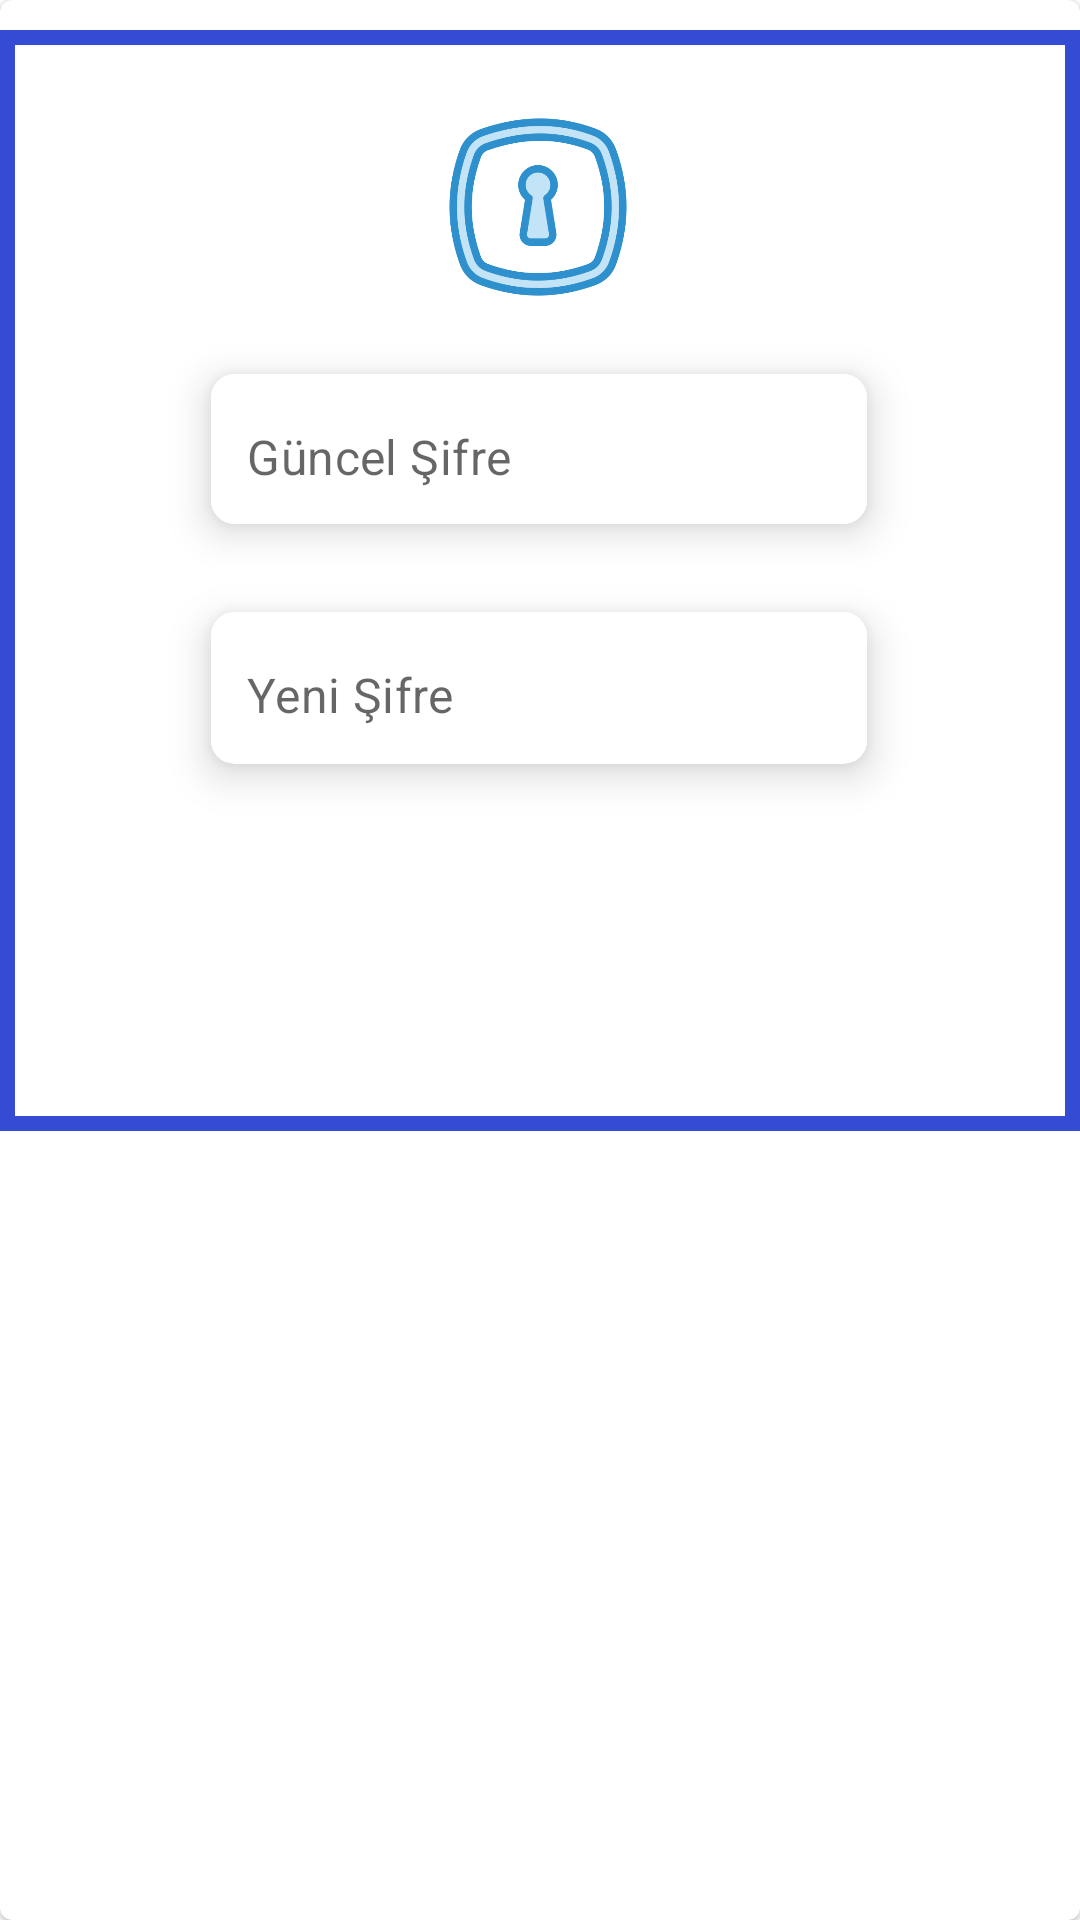

Android layout source for this screen:
<!-- AndroidManifest.xml: application theme Theme.ECommerceApp -->
<!-- res/layout/passwordchange.xml -->
<?xml version="1.0" encoding="utf-8"?>
<com.google.android.material.card.MaterialCardView xmlns:android="http://schemas.android.com/apk/res/android"
    xmlns:tools="http://schemas.android.com/tools"
    xmlns:app="http://schemas.android.com/apk/res-auto"
    android:layout_width="match_parent"
    android:layout_height="match_parent">

    <androidx.constraintlayout.widget.ConstraintLayout
        android:layout_width="match_parent"
        android:layout_height="367dp"
        android:layout_marginTop="10dp"
        android:background="@drawable/dialog_border">

        <com.google.android.material.card.MaterialCardView
            android:id="@+id/cardView"
            android:layout_width="240dp"
            android:layout_height="80dp"
            android:layout_marginHorizontal="16dp"
            app:cardCornerRadius="8dp"
            app:cardElevation="8dp"
            app:cardUseCompatPadding="true"
            app:layout_constraintEnd_toEndOf="parent"
            app:layout_constraintHorizontal_bias="0.497"
            app:layout_constraintStart_toStartOf="parent"
            app:layout_constraintTop_toBottomOf="@+id/cardView1">

            <com.google.android.material.textfield.TextInputLayout
                android:layout_width="match_parent"
                android:layout_height="50dp"
                android:background="@color/white"
                app:boxStrokeWidth="0dp"
                app:boxStrokeWidthFocused="0dp"
                app:hintEnabled="false">

                <com.google.android.material.textfield.TextInputEditText
                    android:id="@+id/PasswordChange"
                    android:layout_width="match_parent"
                    android:layout_height="50dp"
                    android:background="@color/white"
                    android:hint="@string/newpassword"
                    android:inputType="textEmailAddress"
                    android:paddingStart="12dp"
                    android:paddingTop="15dp" />
            </com.google.android.material.textfield.TextInputLayout>


        </com.google.android.material.card.MaterialCardView>

        <com.google.android.material.card.MaterialCardView
            android:id="@+id/cardView1"
            android:layout_width="240dp"
            android:layout_height="wrap_content"
            android:layout_marginHorizontal="16dp"
            app:cardCornerRadius="8dp"
            app:cardElevation="8dp"
            app:cardUseCompatPadding="true"
            app:layout_constraintEnd_toEndOf="parent"
            app:layout_constraintHorizontal_bias="0.497"
            app:layout_constraintStart_toStartOf="parent"
            app:layout_constraintTop_toBottomOf="@+id/imageView14">

            <com.google.android.material.textfield.TextInputLayout
                android:layout_width="match_parent"
                android:layout_height="50dp"
                android:background="@color/white"
                app:boxStrokeWidth="0dp"
                app:boxStrokeWidthFocused="0dp"
                app:hintEnabled="false">

                <com.google.android.material.textfield.TextInputEditText
                    android:id="@+id/PasswordChange1"
                    android:layout_width="match_parent"
                    android:layout_height="50dp"
                    android:background="@color/white"
                    android:hint="@string/currentpassword"
                    android:inputType="textEmailAddress"
                    android:paddingStart="12dp"
                    android:paddingTop="15dp" />
            </com.google.android.material.textfield.TextInputLayout>


        </com.google.android.material.card.MaterialCardView>

        <ImageView
            android:id="@+id/todoNextBtn"
            android:layout_width="65dp"
            android:layout_height="53dp"
            android:layout_marginBottom="12dp"
            android:src="@drawable/loginbtn"
            app:layout_constraintBottom_toBottomOf="parent"
            app:layout_constraintEnd_toEndOf="@+id/cardView"
            app:layout_constraintHorizontal_bias="1.0"
            app:layout_constraintStart_toEndOf="@+id/imageView12"
            app:layout_constraintTop_toBottomOf="@+id/cardView"
            app:layout_constraintVertical_bias="0.279" />

        <ImageView
            android:id="@+id/imageView12"
            android:layout_width="128dp"
            android:layout_height="72dp"
            android:layout_marginTop="4dp"
            app:layout_constraintStart_toStartOf="parent"
            app:layout_constraintTop_toBottomOf="@+id/cardView"
            app:srcCompat="@drawable/zigzag" />

        <ImageView
            android:id="@+id/imageView14"
            android:layout_width="80dp"
            android:layout_height="82dp"
            android:layout_marginTop="16dp"
            app:layout_constraintEnd_toEndOf="parent"
            app:layout_constraintHorizontal_bias="0.498"
            app:layout_constraintStart_toStartOf="parent"
            app:layout_constraintTop_toTopOf="parent"
            app:srcCompat="@drawable/passwordblue" />

    </androidx.constraintlayout.widget.ConstraintLayout>

</com.google.android.material.card.MaterialCardView>
<!-- resources referenced by this layout -->
<resources>
  <color name="white">#FFFFFFFF</color>
  <!-- drawable dialog_border (drawable) -->
  <shape xmlns:android="http://schemas.android.com/apk/res/android"
      android:shape="rectangle">
  
      <solid android:color="@android:color/transparent" />
  
      <stroke
          android:width="5dp"
          android:color="@color/blue" />
  
      <padding
          android:bottom="2dp"
          android:left="2dp"
          android:right="2dp"
          android:top="2dp" />
  
  </shape>
  <!-- drawable passwordblue: png bitmap (drawable, 29894 bytes) -->
  <string name="currentpassword">Güncel Şifre</string>
  <string name="newpassword">Yeni Şifre</string>
  <style name="Theme.ECommerceApp" parent="Base.Theme.ECommerceApp" />
  <color name="blue">#334CD3</color>
  <style name="Base.Theme.ECommerceApp" parent="Theme.MaterialComponents.DayNight.DarkActionBar">
  
          <item name="colorPrimary">@color/blue</item>
  
          <item name="colorPrimaryVariant">@color/purple_700</item>
          <item name="colorOnPrimary">@color/white</item>
          
          <item name="colorSecondary">@color/teal_200</item>
          <item name="colorSecondaryVariant">@color/teal_700</item>
          <item name="colorOnSecondary">@color/black</item>
          
          <item name="android:statusBarColor">@color/blue</item>
          
          <item name="windowActionBar">false</item>
          <item name="windowNoTitle">true</item>
      </style>
  <color name="purple_700">#FF3700B3</color>
  <color name="teal_200">#FF03DAC5</color>
  <color name="teal_700">#FF018786</color>
  <color name="black">#FF000000</color>
</resources>
